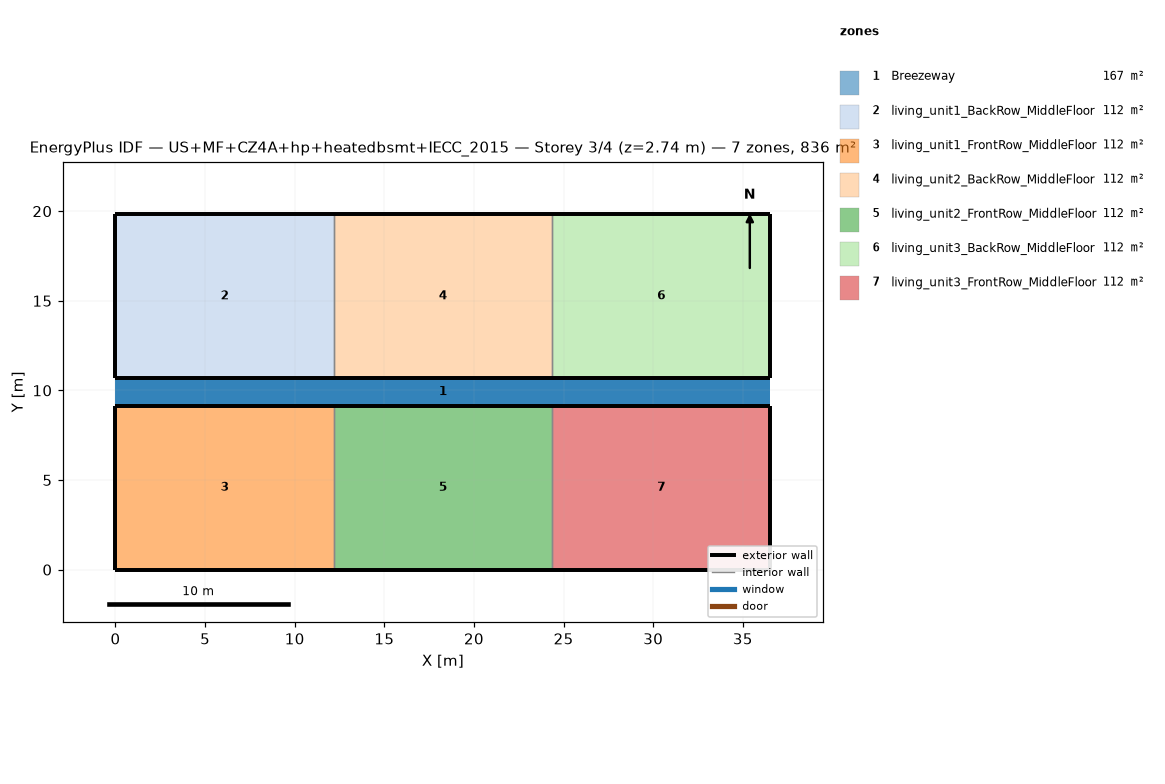
=== STOREY PLAN SPEC (per zone: floor XY polygon, exterior-wall plan segments, windows/doors) ===
zone 1: Breezeway  (167.0 m²)
  floor: (36.54, 9.16) (0.00, 9.16) (0.00, 10.68) (36.54, 10.68)
  floor: (36.54, 9.16) (0.00, 9.16) (0.00, 10.68) (36.54, 10.68)
  floor: (36.54, 9.16) (0.00, 9.16) (0.00, 10.68) (36.54, 10.68)
zone 2: living_unit1_BackRow_MiddleFloor  (111.5 m²)
  floor: (12.18, 10.68) (0.00, 10.68) (0.00, 19.84) (12.18, 19.84)
  exterior wall: (0.00, 10.68) – (12.18, 10.68)  [12.2 m]
  exterior wall: (12.18, 19.84) – (0.00, 19.84)  [12.2 m]
  exterior wall: (0.00, 19.84) – (0.00, 10.68)  [9.2 m]
  interior walls: 1
zone 3: living_unit1_FrontRow_MiddleFloor  (111.5 m²)
  floor: (12.18, 0.00) (0.00, 0.00) (0.00, 9.16) (12.18, 9.16)
  exterior wall: (0.00, 0.00) – (12.18, 0.00)  [12.2 m]
  exterior wall: (12.18, 9.16) – (0.00, 9.16)  [12.2 m]
  exterior wall: (0.00, 9.16) – (0.00, 0.00)  [9.2 m]
  interior walls: 1
zone 4: living_unit2_BackRow_MiddleFloor  (111.5 m²)
  floor: (24.36, 10.68) (12.18, 10.68) (12.18, 19.84) (24.36, 19.84)
  exterior wall: (12.18, 10.68) – (24.36, 10.68)  [12.2 m]
  exterior wall: (24.36, 19.84) – (12.18, 19.84)  [12.2 m]
  interior walls: 2
zone 5: living_unit2_FrontRow_MiddleFloor  (111.5 m²)
  floor: (24.36, 0.00) (12.18, 0.00) (12.18, 9.16) (24.36, 9.16)
  exterior wall: (12.18, 0.00) – (24.36, 0.00)  [12.2 m]
  exterior wall: (24.36, 9.16) – (12.18, 9.16)  [12.2 m]
  interior walls: 2
zone 6: living_unit3_BackRow_MiddleFloor  (111.5 m²)
  floor: (36.54, 10.68) (24.36, 10.68) (24.36, 19.84) (36.54, 19.84)
  exterior wall: (24.36, 10.68) – (36.54, 10.68)  [12.2 m]
  exterior wall: (36.54, 10.68) – (36.54, 19.84)  [9.2 m]
  exterior wall: (36.54, 19.84) – (24.36, 19.84)  [12.2 m]
  interior walls: 1
zone 7: living_unit3_FrontRow_MiddleFloor  (111.5 m²)
  floor: (36.54, 0.00) (24.36, 0.00) (24.36, 9.16) (36.54, 9.16)
  exterior wall: (24.36, 0.00) – (36.54, 0.00)  [12.2 m]
  exterior wall: (36.54, 0.00) – (36.54, 9.16)  [9.2 m]
  exterior wall: (36.54, 9.16) – (24.36, 9.16)  [12.2 m]
  interior walls: 1

=== DERIVED (storey summary) ===
Building: US+MF+CZ4A+hp+heatedbsmt+IECC_2015
Storey: 3 of 4  (floor level z = 2.74 m)
Storey gross floor area: 836.2 m²
Zones on this storey: 7
  - Breezeway: floor 167.0 m²
  - living_unit1_BackRow_MiddleFloor: floor 111.5 m²; exterior wall 33.5 m (86.9 m²); WWR 0.0%
  - living_unit1_FrontRow_MiddleFloor: floor 111.5 m²; exterior wall 33.5 m (86.9 m²); WWR 0.0%
  - living_unit2_BackRow_MiddleFloor: floor 111.5 m²; exterior wall 24.4 m (63.1 m²); WWR 0.0%
  - living_unit2_FrontRow_MiddleFloor: floor 111.5 m²; exterior wall 24.4 m (63.1 m²); WWR 0.0%
  - living_unit3_BackRow_MiddleFloor: floor 111.5 m²; exterior wall 33.5 m (86.9 m²); WWR 0.0%
  - living_unit3_FrontRow_MiddleFloor: floor 111.5 m²; exterior wall 33.5 m (86.9 m²); WWR 0.0%
Zone adjacency (shared interzone walls):
  - living_unit1_BackRow_MiddleFloor ↔ living_unit2_BackRow_MiddleFloor
  - living_unit1_FrontRow_MiddleFloor ↔ living_unit2_FrontRow_MiddleFloor
  - living_unit2_BackRow_MiddleFloor ↔ living_unit3_BackRow_MiddleFloor
  - living_unit2_FrontRow_MiddleFloor ↔ living_unit3_FrontRow_MiddleFloor